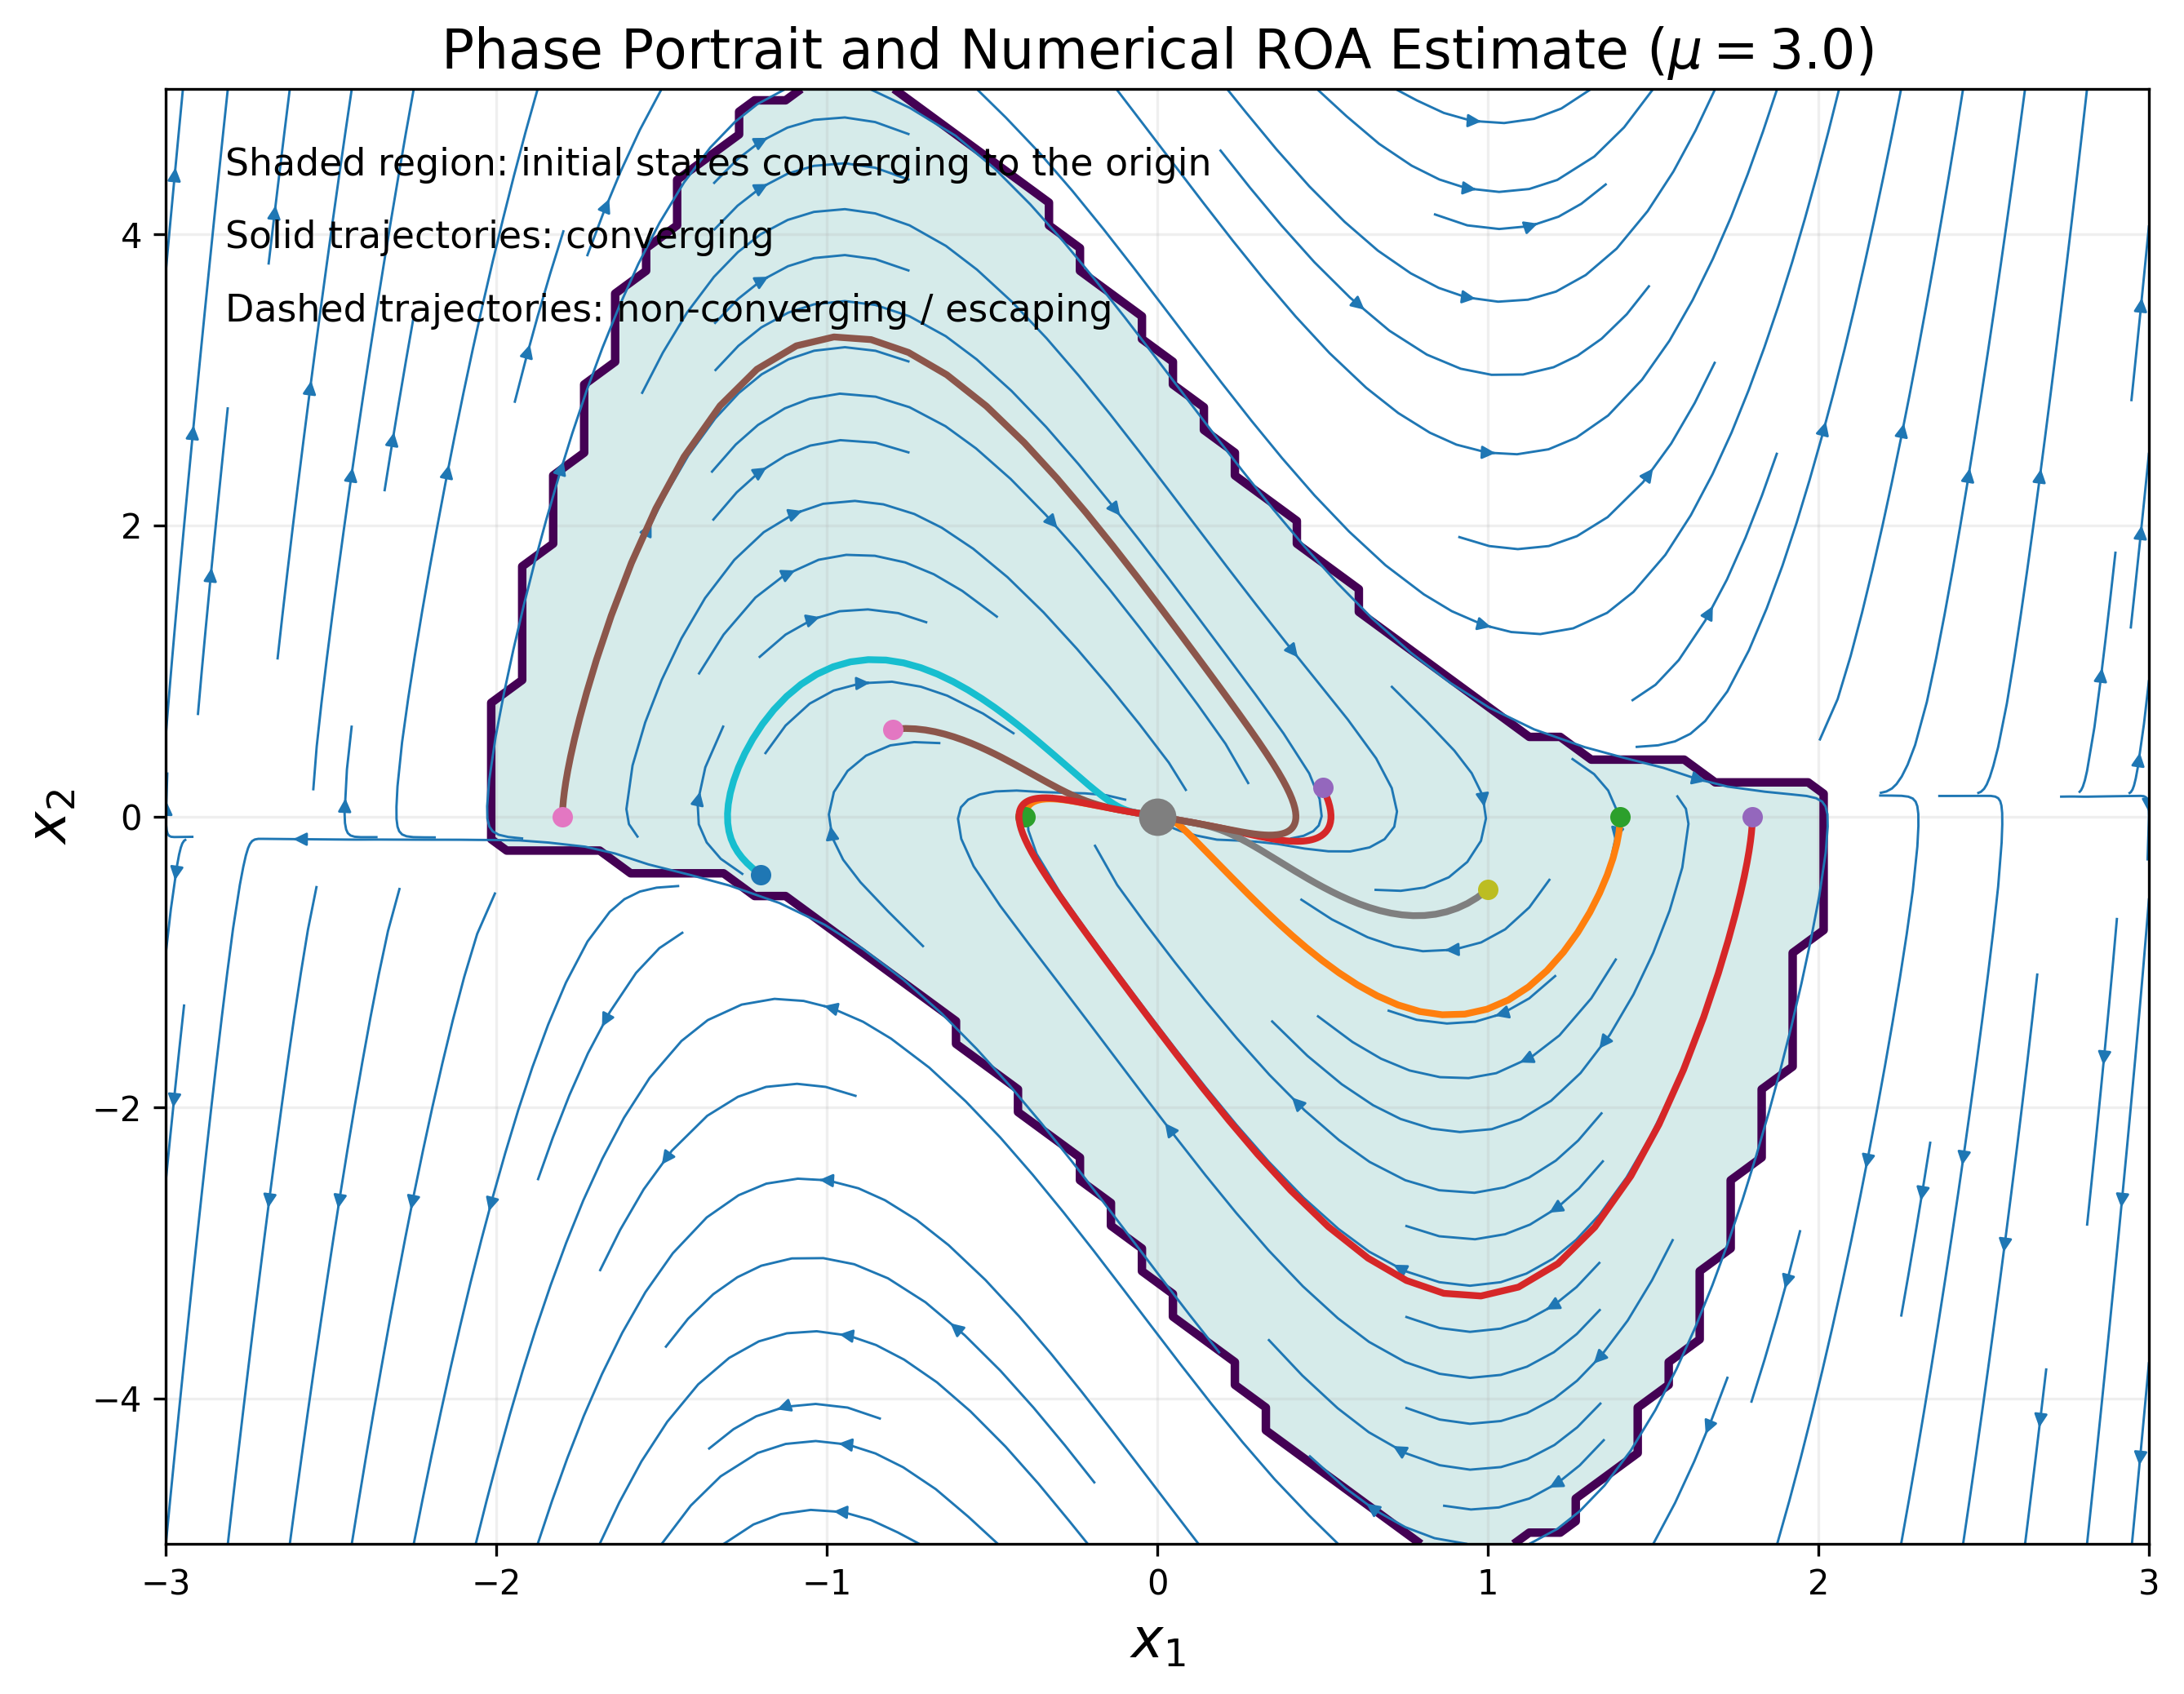

The script that saved this image:
import numpy as np
import matplotlib.pyplot as plt
from scipy.integrate import solve_ivp

# ============================================================
# System parameters
# ============================================================
MU = 3.0

# Plot / simulation region
X1_LIM = (-3.0, 3.0)
X2_LIM = (-5.0, 5.0)

# Numerical simulation settings
T_FINAL = 30.0
CONVERGENCE_TOL = 0.10
ESCAPE_RADIUS = 20.0


# ============================================================
# Dynamics
#
#   x1_dot = x2
#   x2_dot = -x1 + mu * (x1^2 - 1) * x2
# ============================================================
def dynamics(t, x):
    x1, x2 = x

    dx1 = x2
    dx2 = -x1 + MU * (x1**2 - 1.0) * x2

    return [dx1, dx2]


# ============================================================
# Event: stop integration if trajectory escapes too far
# ============================================================
def escape_event(t, x):
    return ESCAPE_RADIUS - np.linalg.norm(x)


escape_event.terminal = True
escape_event.direction = -1


# ============================================================
# Simulate one initial condition
# ============================================================
def simulate(x0, t_final=T_FINAL):
    sol = solve_ivp(
        dynamics,
        [0.0, t_final],
        x0,
        method="RK45",
        rtol=1e-7,
        atol=1e-9,
        max_step=0.05,
        events=escape_event,
    )

    return sol


# ============================================================
# Decide whether an initial condition converges to the origin
# ============================================================
def converges_to_origin(x0):
    sol = simulate(x0)

    # If integration terminated because the trajectory escaped,
    # classify it as non-converging.
    if sol.status == 1:
        return False

    final_state = sol.y[:, -1]

    return np.linalg.norm(final_state) < CONVERGENCE_TOL


# ============================================================
# 1. Estimate the ROA numerically on a grid
# ============================================================
print("Estimating region of attraction...")

n_roa = 65

x1_roa = np.linspace(X1_LIM[0], X1_LIM[1], n_roa)
x2_roa = np.linspace(X2_LIM[0], X2_LIM[1], n_roa)

ROA = np.zeros((n_roa, n_roa))

for i, x2 in enumerate(x2_roa):
    for j, x1 in enumerate(x1_roa):

        x0 = np.array([x1, x2])

        if converges_to_origin(x0):
            ROA[i, j] = 1.0

    print(f"Grid row {i + 1:02d}/{n_roa} completed")


# ============================================================
# 2. Vector field
# ============================================================
n_field = 35

x1_field = np.linspace(X1_LIM[0], X1_LIM[1], n_field)
x2_field = np.linspace(X2_LIM[0], X2_LIM[1], n_field)

X1, X2 = np.meshgrid(x1_field, x2_field)

DX1 = X2
DX2 = -X1 + MU * (X1**2 - 1.0) * X2

speed = np.sqrt(DX1**2 + DX2**2)

# Avoid division by zero
speed[speed == 0] = 1.0

# Normalize vector field for cleaner streamlines
U = DX1 / speed
V = DX2 / speed


# ============================================================
# 3. Create figure
# ============================================================
fig, ax = plt.subplots(figsize=(9, 7))


# ------------------------------------------------------------
# Estimated ROA
# ------------------------------------------------------------
XX1, XX2 = np.meshgrid(x1_roa, x2_roa)

ax.contourf(
    XX1,
    XX2,
    ROA,
    levels=[0.5, 1.5],
    alpha=0.18,
)


# Approximate ROA boundary
ax.contour(
    XX1,
    XX2,
    ROA,
    levels=[0.5],
    linewidths=2.5,
)


# ------------------------------------------------------------
# Vector field
# ------------------------------------------------------------
ax.streamplot(
    X1,
    X2,
    U,
    V,
    density=1.1,
    linewidth=0.7,
    arrowsize=0.8,
)


# ============================================================
# 4. Example trajectories
# ============================================================

# Initial conditions chosen to show different behaviors.
initial_conditions = [
    [-0.4, 0.0],
    [0.5, 0.2],
    [-0.8, 0.6],
    [1.0, -0.5],
    [-1.2, -0.4],
    [1.4, 0.0],
    [1.8, 0.0],
    [-1.8, 0.0],
]


for x0 in initial_conditions:

    sol = simulate(np.array(x0))

    is_convergent = (
        sol.status != 1
        and np.linalg.norm(sol.y[:, -1]) < CONVERGENCE_TOL
    )

    if is_convergent:
        linestyle = "-"
        linewidth = 2.0
    else:
        linestyle = "--"
        linewidth = 1.8

    ax.plot(
        sol.y[0],
        sol.y[1],
        linestyle=linestyle,
        linewidth=linewidth,
    )

    # Mark initial condition
    ax.plot(
        x0[0],
        x0[1],
        "o",
        markersize=5,
    )


# ============================================================
# 5. Mark equilibrium
# ============================================================
ax.plot(
    0,
    0,
    "o",
    markersize=10,
    label="Stable equilibrium",
)


# ============================================================
# 6. Labels and formatting
# ============================================================
ax.set_xlim(X1_LIM)
ax.set_ylim(X2_LIM)

ax.set_xlabel(r"$x_1$", fontsize=16)
ax.set_ylabel(r"$x_2$", fontsize=16)

ax.set_title(
    rf"Phase Portrait and Numerical ROA Estimate ($\mu={MU}$)",
    fontsize=16,
)

ax.grid(alpha=0.2)

ax.text(
    0.03,
    0.96,
    "Shaded region: initial states converging to the origin",
    transform=ax.transAxes,
    va="top",
    fontsize=11,
)

ax.text(
    0.03,
    0.91,
    "Solid trajectories: converging",
    transform=ax.transAxes,
    va="top",
    fontsize=11,
)

ax.text(
    0.03,
    0.86,
    "Dashed trajectories: non-converging / escaping",
    transform=ax.transAxes,
    va="top",
    fontsize=11,
)

plt.tight_layout()


# ============================================================
# 7. Save high-resolution figures for PowerPoint
# ============================================================
plt.savefig(
    "roa_phase_portrait.png",
    dpi=300,
    bbox_inches="tight",
)

plt.savefig(
    "roa_phase_portrait.pdf",
    bbox_inches="tight",
)

plt.show()

print("\nDone.")
print("Saved:")
print("  roa_phase_portrait.png")
print("  roa_phase_portrait.pdf")
